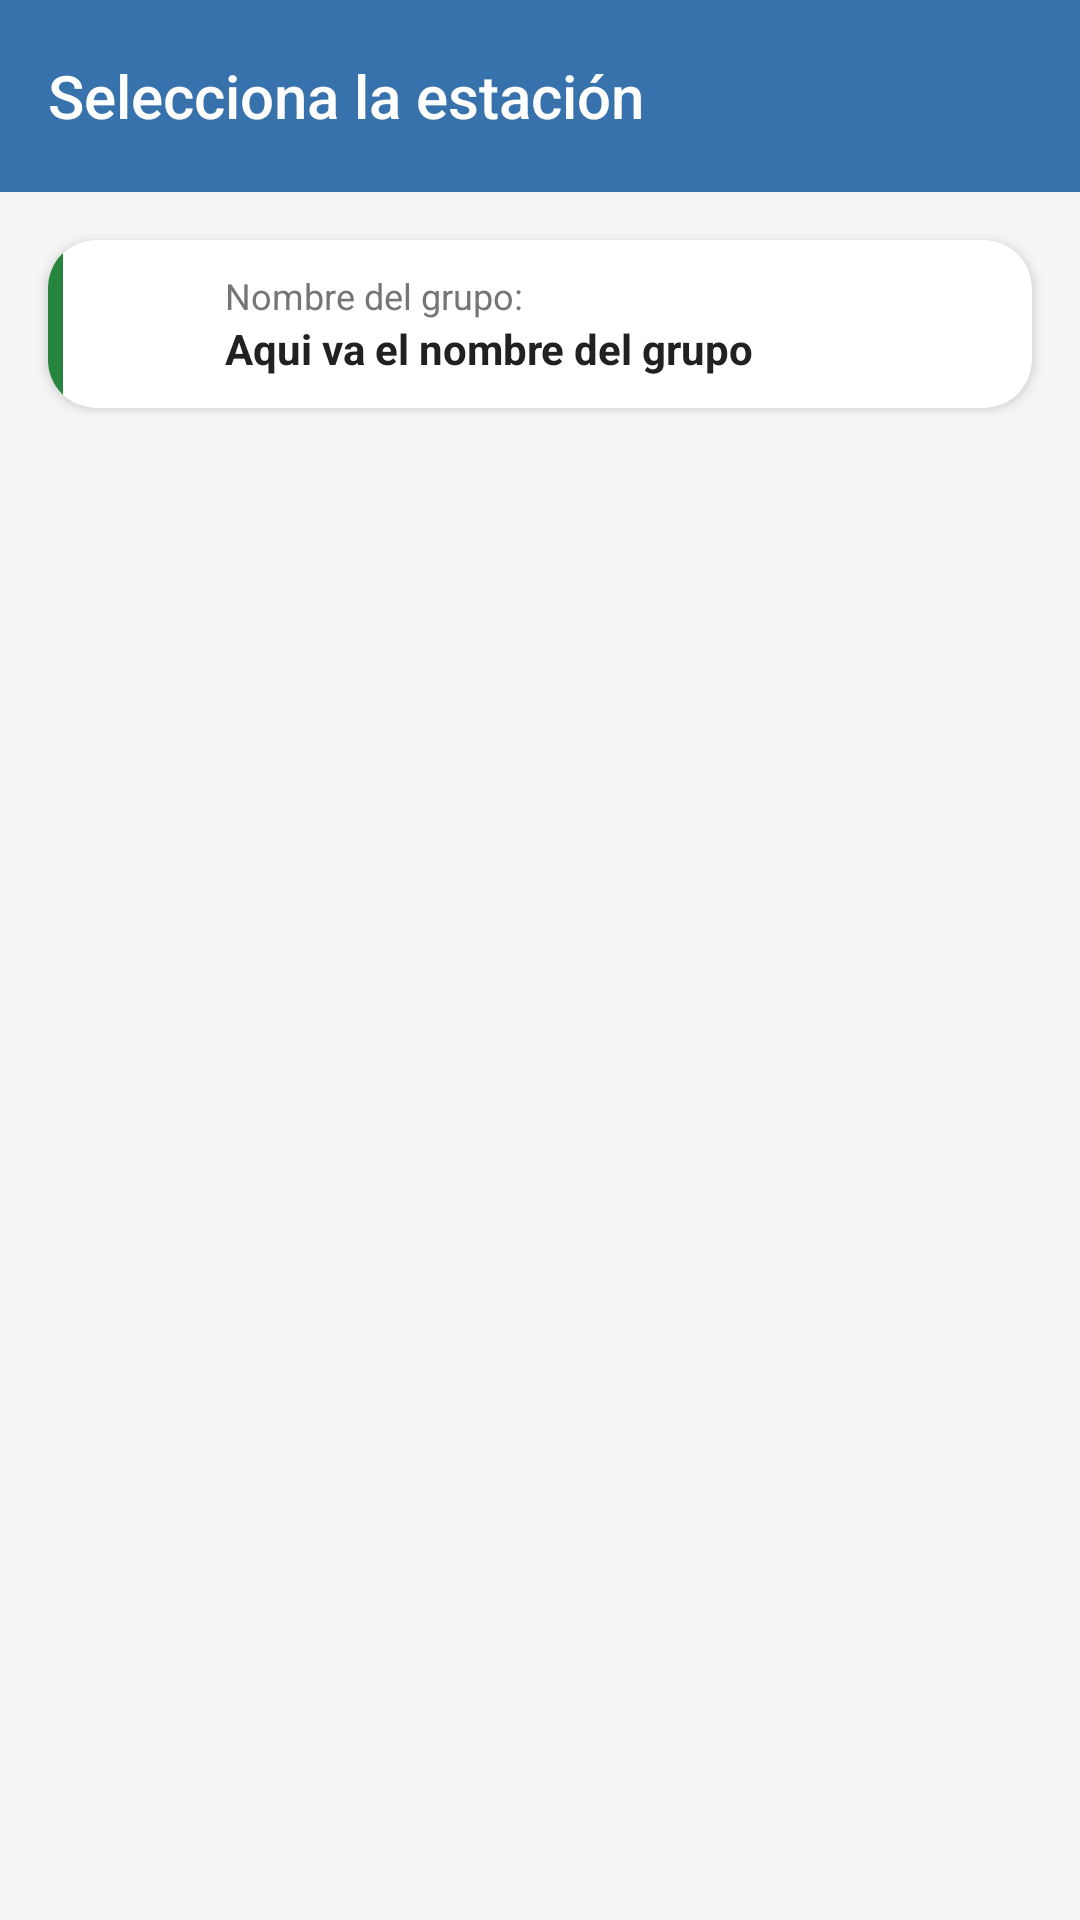

Layout XML and referenced resources for this Android screen:
<!-- AndroidManifest.xml: application theme Theme.GestoLine -->
<!-- res/layout/activity_home_estaciones.xml -->
<?xml version="1.0" encoding="utf-8"?>
<androidx.constraintlayout.widget.ConstraintLayout xmlns:android="http://schemas.android.com/apk/res/android"
xmlns:app="http://schemas.android.com/apk/res-auto"
xmlns:tools="http://schemas.android.com/tools"
android:id="@+id/main"
android:layout_width="match_parent"
android:layout_height="match_parent"
android:background="#F5F5F5"
android:fitsSystemWindows="true"
tools:context=".Estaciones">


<com.google.android.material.appbar.AppBarLayout
android:id="@+id/appBarLayout"
android:layout_width="0dp"
android:layout_height="wrap_content"
android:background="?attr/colorPrimary"
android:elevation="4dp"
app:layout_constraintTop_toTopOf="parent"
app:layout_constraintStart_toStartOf="parent"
app:layout_constraintEnd_toEndOf="parent">

<androidx.appcompat.widget.Toolbar
android:id="@+id/toolbar"
android:layout_width="match_parent"
android:layout_height="?attr/actionBarSize"
app:title="Selecciona la estación"
app:titleTextColor="@android:color/white"
app:popupTheme="@style/ThemeOverlay.AppCompat.Light"
app:titleTextAppearance="@style/TextAppearance.Widget.AppCompat.Toolbar.Title"
app:navigationIcon="@drawable/ic_arrow_left_white" />
</com.google.android.material.appbar.AppBarLayout>


<androidx.cardview.widget.CardView
android:id="@+id/cardGrupo"
android:layout_width="0dp"
android:layout_height="wrap_content"
android:layout_marginStart="16dp"
android:layout_marginEnd="16dp"
android:layout_marginTop="16dp"
android:layout_marginBottom="12dp"
app:cardCornerRadius="16dp"
app:layout_constraintTop_toBottomOf="@id/appBarLayout"
app:layout_constraintStart_toStartOf="parent"
app:layout_constraintEnd_toEndOf="parent">

<LinearLayout
android:layout_width="match_parent"
android:layout_height="wrap_content"
android:orientation="horizontal">


<View
android:id="@+id/view_color"
android:layout_width="5dp"
android:layout_height="match_parent"
android:background="#27843d"/>


<LinearLayout
android:layout_width="0dp"
android:layout_height="wrap_content"
android:layout_weight="1"
android:orientation="horizontal"
android:padding="4dp"
android:gravity="center_vertical">


<ImageView
android:id="@+id/iconGrupo"
android:layout_width="48dp"
android:layout_height="48dp"
android:padding="10dp"
android:src="@drawable/ic_business_2"
android:layout_marginEnd="2dp" />


<LinearLayout
android:layout_width="0dp"
android:layout_height="wrap_content"
android:layout_weight="1"
android:orientation="vertical">

<TextView
android:layout_width="wrap_content"
android:layout_height="wrap_content"
android:text="Nombre del grupo:"
android:textSize="12sp"
android:textColor="#757575" />

<TextView
android:id="@+id/GrupoNombre"
android:layout_width="wrap_content"
android:layout_height="wrap_content"
android:text="Aqui va el nombre del grupo"
android:textSize="14sp"
android:textStyle="bold"
android:textColor="#212121" />
</LinearLayout>

</LinearLayout>
</LinearLayout>
</androidx.cardview.widget.CardView>



<androidx.recyclerview.widget.RecyclerView
android:id="@+id/Recyclerview"
android:layout_width="0dp"
android:layout_height="0dp"
android:paddingStart="16dp"
android:paddingEnd="16dp"
android:paddingBottom="16dp"
android:layout_marginTop="16dp"
android:clipToPadding="false"
app:layout_constraintTop_toBottomOf="@id/cardGrupo"
app:layout_constraintBottom_toBottomOf="parent"
app:layout_constraintStart_toStartOf="parent"
app:layout_constraintEnd_toEndOf="parent" />

</androidx.constraintlayout.widget.ConstraintLayout>
<!-- resources referenced by this layout -->
<resources>
  <style name="Theme.GestoLine" parent="Base.Theme.GestoLine" />
  <style name="Base.Theme.GestoLine" parent="Theme.Material3.Light.NoActionBar">
          <item name="colorPrimary">@color/colorPrimary</item>
          <item name="colorPrimaryDark">@color/colorPrimaryDark</item>
          <item name="colorAccent">@color/colorAccent</item>
      </style>
  <color name="colorPrimary">#3772ac</color>
  <color name="colorPrimaryDark">#02294f</color>
  <color name="colorAccent">#27843d</color>
</resources>
